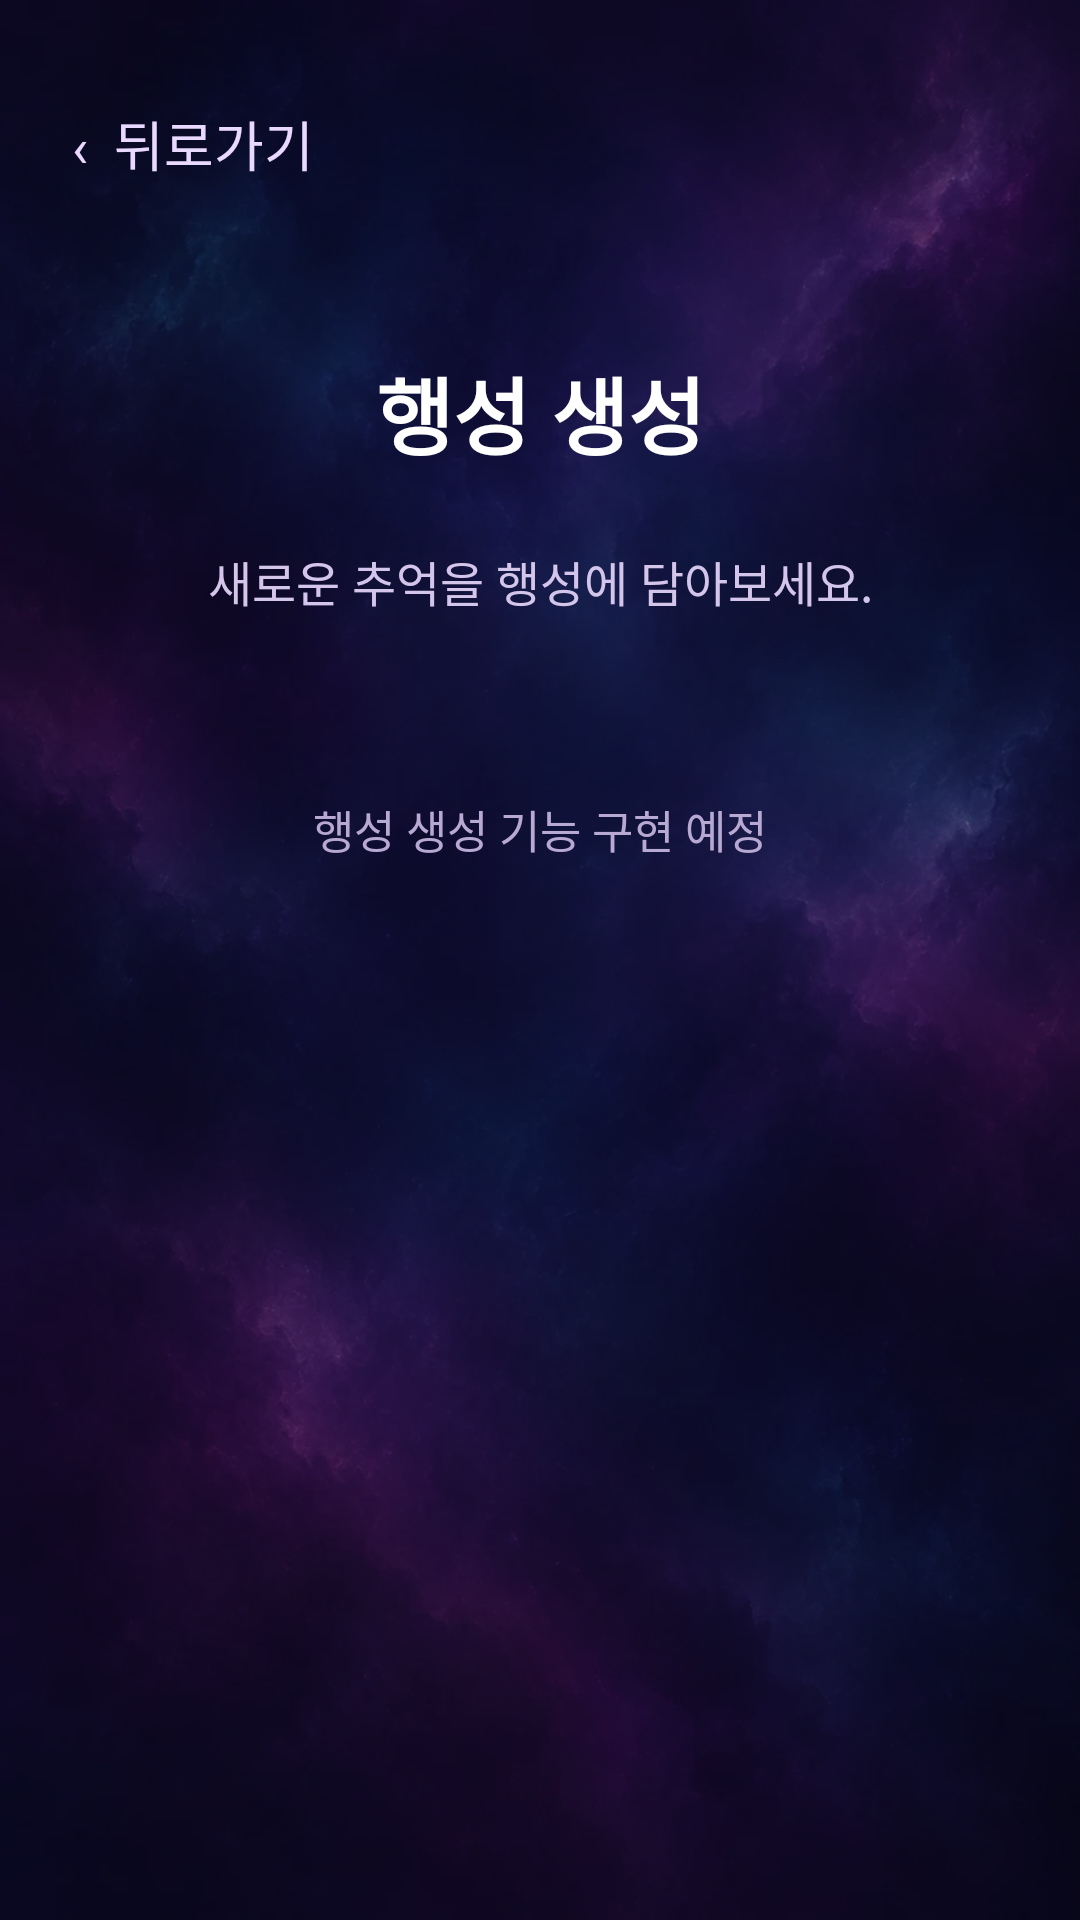

Android layout source for this screen:
<!-- AndroidManifest.xml: application theme Theme.StarRing -->
<!-- res/layout/activity_planet_create.xml -->
<?xml version="1.0" encoding="utf-8"?>
<FrameLayout
    xmlns:android="http://schemas.android.com/apk/res/android"
    android:layout_width="match_parent"
    android:layout_height="match_parent"
    android:background="#100D24">

    
    <ImageView
        android:layout_width="match_parent"
        android:layout_height="match_parent"
        android:src="@drawable/bg_galaxy"
        android:scaleType="centerCrop"
        android:contentDescription="@null"/>

    
    <View
        android:layout_width="match_parent"
        android:layout_height="match_parent"
        android:background="#880D0922"/>

    <LinearLayout
        android:layout_width="match_parent"
        android:layout_height="match_parent"
        android:orientation="vertical"
        android:padding="24dp">

        
        <TextView
            android:id="@+id/btnBack"
            android:layout_width="wrap_content"
            android:layout_height="48dp"
            android:text="‹  뒤로가기"
            android:textSize="18sp"
            android:textColor="#E9D8FF"
            android:gravity="center_vertical"
            android:clickable="true"
            android:focusable="true"/>

        
        <TextView
            android:layout_width="match_parent"
            android:layout_height="wrap_content"
            android:layout_marginTop="45dp"
            android:text="행성 생성"
            android:textColor="#FFFFFF"
            android:textSize="28sp"
            android:textStyle="bold"
            android:gravity="center"/>

        
        <TextView
            android:layout_width="match_parent"
            android:layout_height="wrap_content"
            android:layout_marginTop="24dp"
            android:text="새로운 추억을 행성에 담아보세요."
            android:textColor="#D4C5EA"
            android:textSize="16sp"
            android:gravity="center"/>

        <TextView
            android:layout_width="match_parent"
            android:layout_height="wrap_content"
            android:layout_marginTop="60dp"
            android:text="행성 생성 기능 구현 예정"
            android:textColor="#B8A9D2"
            android:textSize="15sp"
            android:gravity="center"/>

    </LinearLayout>

</FrameLayout>
<!-- resources referenced by this layout -->
<resources>
  <!-- drawable bg_galaxy: webp bitmap (drawable-nodpi, 38280 bytes) -->
  <style name="Theme.StarRing" parent="Base.Theme.StarRing" />
  <style name="Base.Theme.StarRing" parent="Theme.Material3.DayNight.NoActionBar">
          
          
      </style>
</resources>
